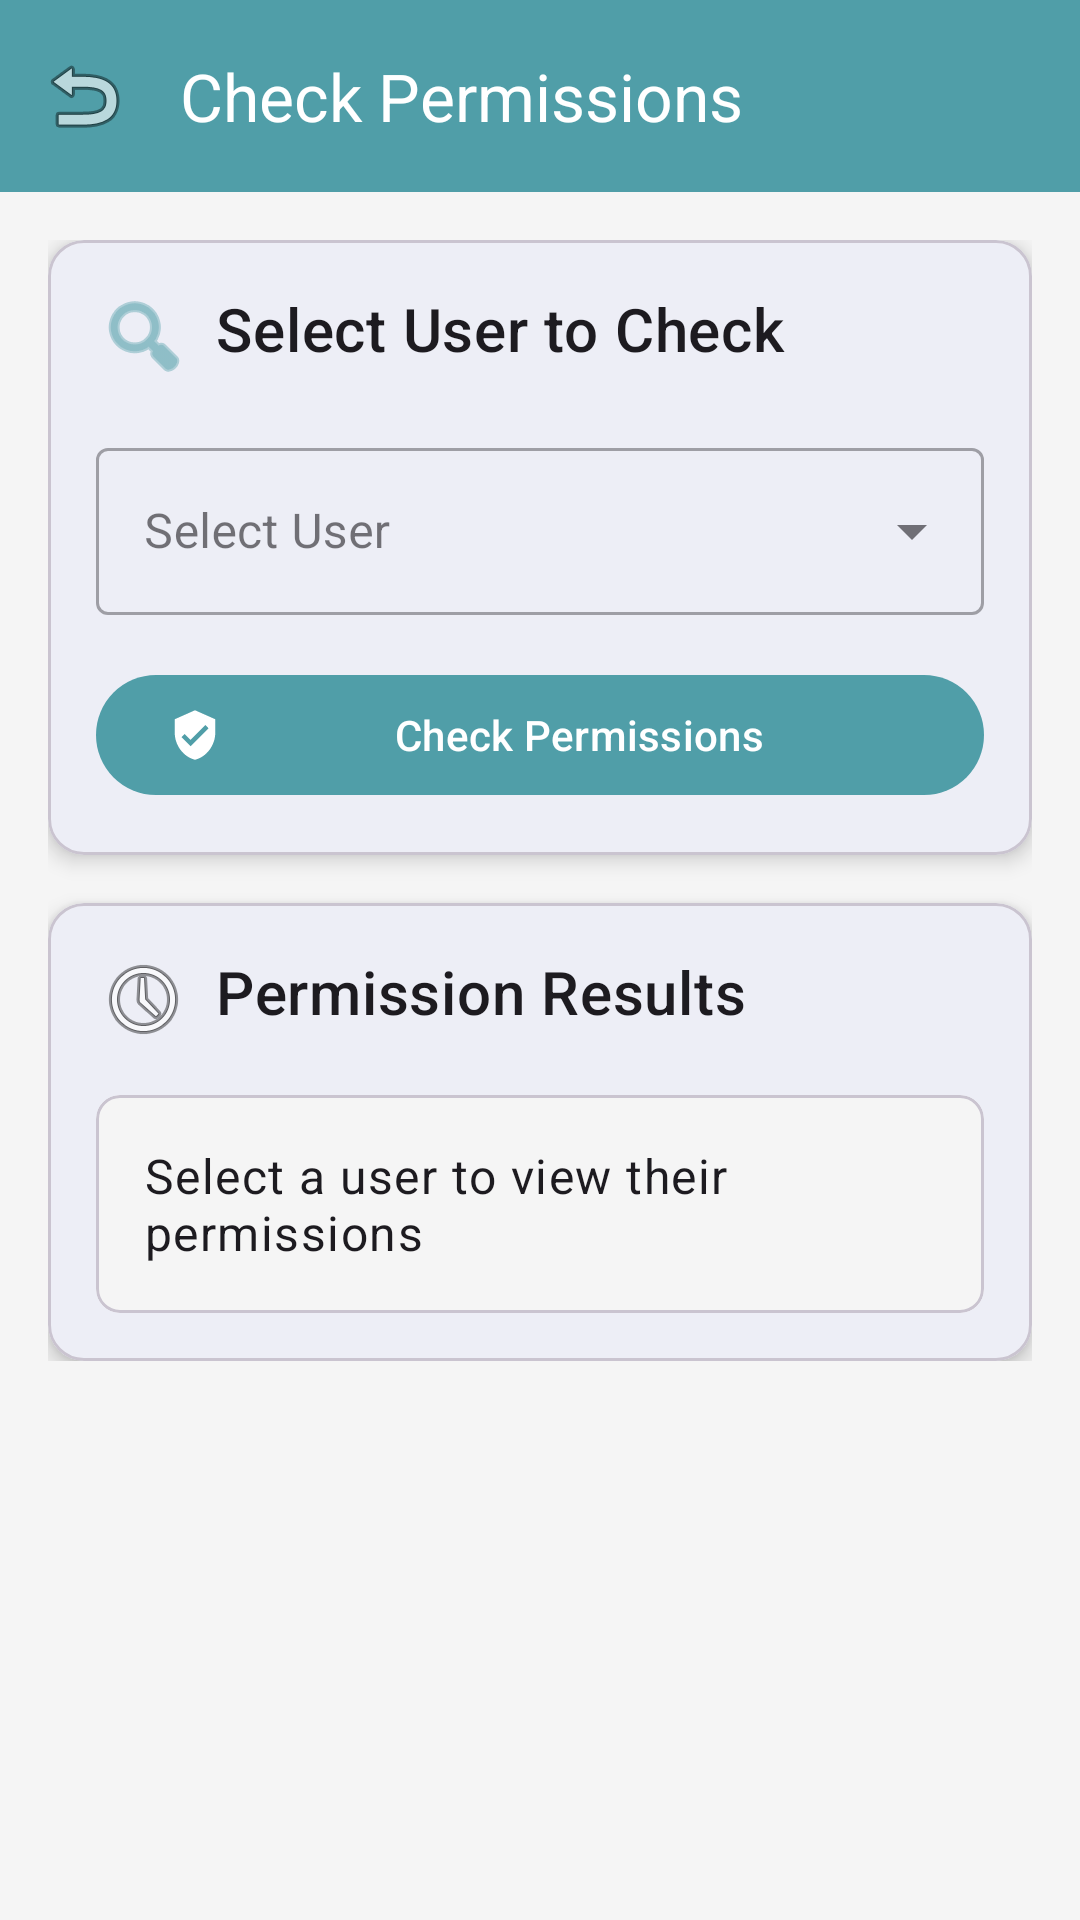

Here is an Android app screen rendered from its layout file. Give the layout XML and the strings, colors and styles it references.
<!-- AndroidManifest.xml: application theme Theme.MobileSecurityLibrary -->
<!-- res/layout/activity_permissions_check.xml -->
<?xml version="1.0" encoding="utf-8"?>
<androidx.coordinatorlayout.widget.CoordinatorLayout xmlns:android="http://schemas.android.com/apk/res/android"
    xmlns:app="http://schemas.android.com/apk/res-auto"
    android:layout_width="match_parent"
    android:layout_height="match_parent"
    android:background="@color/background_color">


    <com.google.android.material.appbar.AppBarLayout
        android:layout_width="match_parent"
        android:layout_height="wrap_content">

        <com.google.android.material.appbar.MaterialToolbar
            android:id="@+id/topAppBar"
            android:layout_width="match_parent"
            android:layout_height="?attr/actionBarSize"
            android:background="?attr/colorPrimary"
            app:navigationIcon="@android:drawable/ic_menu_revert"
            app:title="Check Permissions"
            app:titleTextColor="@color/white" />
    </com.google.android.material.appbar.AppBarLayout>

    <androidx.core.widget.NestedScrollView
        android:layout_width="match_parent"
        android:layout_height="match_parent"
        android:clipToPadding="false"
        android:padding="16dp"
        app:layout_behavior="@string/appbar_scrolling_view_behavior">

        <LinearLayout
            android:layout_width="match_parent"
            android:layout_height="wrap_content"
            android:orientation="vertical">

            <com.google.android.material.card.MaterialCardView
                android:layout_width="match_parent"
                android:layout_height="wrap_content"
                android:layout_marginBottom="16dp"
                app:cardCornerRadius="12dp"
                app:cardElevation="4dp">

                <LinearLayout
                    android:layout_width="match_parent"
                    android:layout_height="wrap_content"
                    android:orientation="vertical"
                    android:padding="16dp">

                    <TextView
                        android:layout_width="match_parent"
                        android:layout_height="wrap_content"
                        android:drawableStart="@android:drawable/ic_menu_search"
                        android:drawablePadding="8dp"
                        android:drawableTint="@color/primary"
                        android:text="Select User to Check"
                        android:textAppearance="?attr/textAppearanceHeadline6" />

                    <com.google.android.material.textfield.TextInputLayout
                        style="@style/Widget.MaterialComponents.TextInputLayout.OutlinedBox.ExposedDropdownMenu"
                        android:layout_width="match_parent"
                        android:layout_height="wrap_content"
                        android:layout_marginTop="16dp"
                        android:hint="Select User">

                        <AutoCompleteTextView
                            android:id="@+id/userSpinner"
                            android:layout_width="match_parent"
                            android:layout_height="wrap_content"
                            android:inputType="none" />
                    </com.google.android.material.textfield.TextInputLayout>

                    <com.google.android.material.button.MaterialButton
                        android:layout_width="match_parent"
                        android:layout_height="wrap_content"
                        android:layout_marginTop="16dp"
                        android:onClick="checkPermission"
                        android:text="Check Permissions"
                        android:textAllCaps="false"
                        app:icon="@drawable/ic_permissions_check" />
                </LinearLayout>
            </com.google.android.material.card.MaterialCardView>

            <com.google.android.material.card.MaterialCardView
                android:layout_width="match_parent"
                android:layout_height="wrap_content"
                app:cardCornerRadius="12dp"
                app:cardElevation="4dp">

                <LinearLayout
                    android:layout_width="match_parent"
                    android:layout_height="wrap_content"
                    android:orientation="vertical"
                    android:padding="16dp">

                    <TextView
                        android:layout_width="match_parent"
                        android:layout_height="wrap_content"
                        android:drawableStart="@android:drawable/ic_menu_recent_history"
                        android:drawablePadding="8dp"
                        android:text="Permission Results"
                        android:textAppearance="?attr/textAppearanceHeadline6" />

                    <com.google.android.material.card.MaterialCardView
                        android:layout_width="match_parent"
                        android:layout_height="wrap_content"
                        android:layout_marginTop="16dp"
                        app:cardBackgroundColor="#F5F5F5"
                        app:cardCornerRadius="8dp"
                        app:cardElevation="0dp">

                        <TextView
                            android:id="@+id/resultText"
                            android:layout_width="match_parent"
                            android:layout_height="wrap_content"
                            android:padding="16dp"
                            android:text="Select a user to view their permissions"
                            android:textAppearance="?attr/textAppearanceBody1" />
                    </com.google.android.material.card.MaterialCardView>
                </LinearLayout>
            </com.google.android.material.card.MaterialCardView>
        </LinearLayout>
    </androidx.core.widget.NestedScrollView>

    <com.google.android.material.progressindicator.LinearProgressIndicator
        android:id="@+id/progressIndicator"
        android:layout_width="match_parent"
        android:layout_height="wrap_content"
        android:indeterminate="true"
        android:visibility="gone"
        app:layout_anchor="@id/topAppBar"
        app:layout_anchorGravity="bottom" />

</androidx.coordinatorlayout.widget.CoordinatorLayout>
<!-- resources referenced by this layout -->
<resources>
  <color name="background_color">#F5F5F5</color>
  <color name="primary">#509EA8</color>
  <color name="white">#FFFFFFFF</color>
  <!-- drawable ic_permissions_check (drawable) -->
  <vector xmlns:android="http://schemas.android.com/apk/res/android"
      android:width="24dp"
      android:height="24dp"
      android:viewportWidth="24"
      android:viewportHeight="24">
      <path
          android:fillColor="#FFFFFF"
      android:pathData="M12,1L3,5v6c0,5.55 3.84,10.74 9,12 5.16,-1.26 9,-6.45 9,-12V5L12,1z M10,17l-4,-4 1.41,-1.41L10,14.17l6.59,-6.59L18,9l-8,8z"/>
  </vector>
  <style name="Theme.MobileSecurityLibrary" parent="Base.Theme.MobileSecurityLibrary" />
  <style name="Base.Theme.MobileSecurityLibrary" parent="Theme.Material3.DayNight.NoActionBar">
      <item name="colorPrimary">@color/primary</item>
      <item name="colorPrimaryVariant">@color/primary</item>
      <item name="colorOnPrimary">@color/white</item>
  </style>
</resources>
